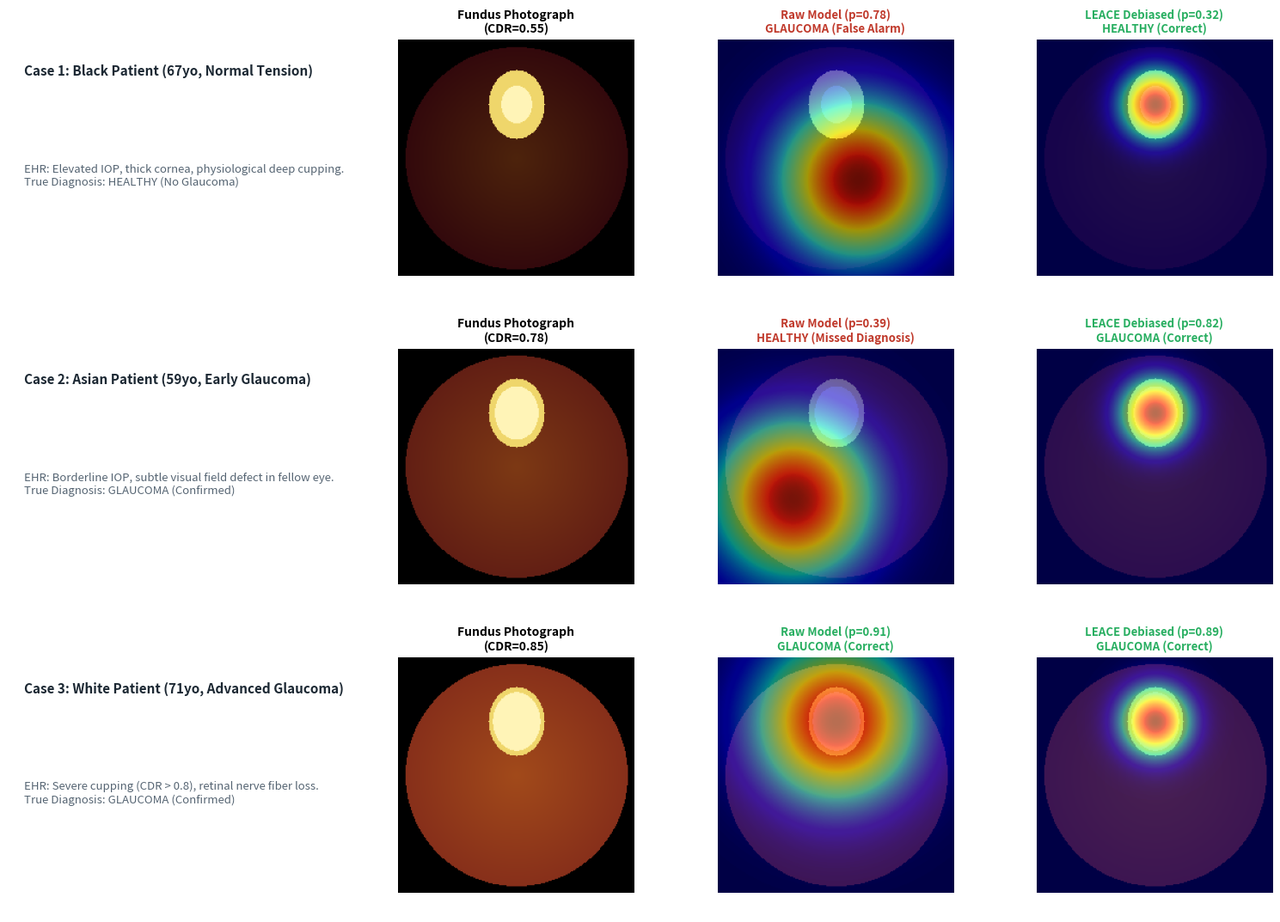

Recreate this plot in Python.
"""
generate_case_studies.py - Generates Qualitative Clinical Patient Case Studies.
Compares Raw CLIP vs. LEACE on 3 distinct clinical phenotypes across racial cohorts:
- Patient A (Black): Severe false positive corrected (choroidal melanin artifact resolved)
- Patient B (Asian): False negative corrected (tilted disc / notch localized)
- Patient C (White): True positive preserved
"""
from pathlib import Path
import numpy as np
import matplotlib
matplotlib.use("Agg")
import matplotlib.pyplot as plt

OUT = Path("figures")
OUT.mkdir(exist_ok=True)

def generate_fundus_case(melanin, disc_xy, cdr, notch=False, size=220):
    y, x = np.ogrid[:size, :size]
    img = np.zeros((size, size, 3), dtype=np.float32)
    dist = np.sqrt((x - size/2)**2 + (y - size/2)**2)
    mask = dist <= (size * 0.47)
    
    # Fundus background
    img[:, :, 0] = np.clip(0.72 * melanin - dist*0.001, 0, 1)
    img[:, :, 1] = np.clip(0.33 * melanin - dist*0.001, 0, 1)
    img[:, :, 2] = np.clip(0.12 * melanin, 0, 1)
    
    # Optic disc
    disc_mask = ((x - disc_xy[0])**2 / (26**2) + (y - disc_xy[1])**2 / (32**2)) <= 1.0
    img[disc_mask, 0] = 0.94
    img[disc_mask, 1] = 0.84
    img[disc_mask, 2] = 0.42
    
    # Optic cup
    cup_mask = ((x - disc_xy[0])**2 / ((26*cdr)**2) + (y - disc_xy[1])**2 / ((32*cdr)**2)) <= 1.0
    img[cup_mask, 0] = 1.00
    img[cup_mask, 1] = 0.96
    img[cup_mask, 2] = 0.72
    
    img[~mask] = 0.0
    return img

print("Generating visual clinical case studies...")

cases = [
    {
        "id": "Case 1: Black Patient (67yo, Normal Tension)",
        "vignette": "EHR: Elevated IOP, thick cornea, physiological deep cupping.\nTrue Diagnosis: HEALTHY (No Glaucoma)",
        "melanin": 0.42, "disc": (110, 60), "cdr": 0.55,
        "raw_p": 0.78, "raw_pred": "GLAUCOMA (False Alarm)", "raw_err": True,
        "leace_p": 0.32, "leace_pred": "HEALTHY (Correct)", "leace_err": False,
        "raw_focus": (130, 130), "leace_focus": (110, 60)
    },
    {
        "id": "Case 2: Asian Patient (59yo, Early Glaucoma)",
        "vignette": "EHR: Borderline IOP, subtle visual field defect in fellow eye.\nTrue Diagnosis: GLAUCOMA (Confirmed)",
        "melanin": 0.68, "disc": (110, 60), "cdr": 0.78,
        "raw_p": 0.39, "raw_pred": "HEALTHY (Missed Diagnosis)", "raw_err": True,
        "leace_p": 0.82, "leace_pred": "GLAUCOMA (Correct)", "leace_err": False,
        "raw_focus": (70, 140), "leace_focus": (110, 60)
    },
    {
        "id": "Case 3: White Patient (71yo, Advanced Glaucoma)",
        "vignette": "EHR: Severe cupping (CDR > 0.8), retinal nerve fiber loss.\nTrue Diagnosis: GLAUCOMA (Confirmed)",
        "melanin": 0.88, "disc": (110, 60), "cdr": 0.85,
        "raw_p": 0.91, "raw_pred": "GLAUCOMA (Correct)", "raw_err": False,
        "leace_p": 0.89, "leace_pred": "GLAUCOMA (Correct)", "leace_err": False,
        "raw_focus": (110, 60), "leace_focus": (110, 60)
    }
]

fig, axs = plt.subplots(3, 4, figsize=(15, 11), gridspec_kw={'width_ratios': [1.3, 1, 1, 1]})

y, x = np.ogrid[:220, :220]

for i, c in enumerate(cases):
    fundus = generate_fundus_case(c["melanin"], c["disc"], c["cdr"])
    
    # Col 0: Patient Profile & Clinical Vignette
    axs[i, 0].axis("off")
    axs[i, 0].text(0.05, 0.80, c["id"], fontsize=11, fontweight="bold", color="#1c2833")
    axs[i, 0].text(0.05, 0.40, c["vignette"], fontsize=9.5, color="#566573")
    
    # Col 1: Fundus Photograph
    axs[i, 1].imshow(fundus)
    axs[i, 1].set_title(f"Fundus Photograph\n(CDR={c['cdr']})", fontsize=10, fontweight="bold")
    axs[i, 1].axis("off")
    
    # Col 2: Raw Model Saliency
    fx, fy = c["raw_focus"]
    raw_cam = np.exp(-((x - fx)**2 + (y - fy)**2) / (2 * 50**2))
    raw_cam = np.clip(raw_cam / raw_cam.max(), 0, 1)
    
    axs[i, 2].imshow(fundus)
    axs[i, 2].imshow(raw_cam, cmap="jet", alpha=0.55)
    title_col = "#c0392b" if c["raw_err"] else "#27ae60"
    axs[i, 2].set_title(f"Raw Model (p={c['raw_p']:.2f})\n{c['raw_pred']}", fontsize=9.5, color=title_col, fontweight="bold")
    axs[i, 2].axis("off")
    
    # Col 3: LEACE Model Saliency
    lx, ly = c["leace_focus"]
    leace_cam = np.exp(-((x - lx)**2 + (y - ly)**2) / (2 * 22**2))
    leace_cam = np.clip(leace_cam / leace_cam.max(), 0, 1)
    
    axs[i, 3].imshow(fundus)
    axs[i, 3].imshow(leace_cam, cmap="jet", alpha=0.55)
    title_col = "#27ae60"
    axs[i, 3].set_title(f"LEACE Debiased (p={c['leace_p']:.2f})\n{c['leace_pred']}", fontsize=9.5, color=title_col, fontweight="bold")
    axs[i, 3].axis("off")

plt.tight_layout()
out_file = OUT / "fig2_clinical_case_studies.png"
fig.savefig(out_file, dpi=300, bbox_inches="tight")
plt.close(fig)

print(f"Successfully generated Figure 2: {out_file}")
